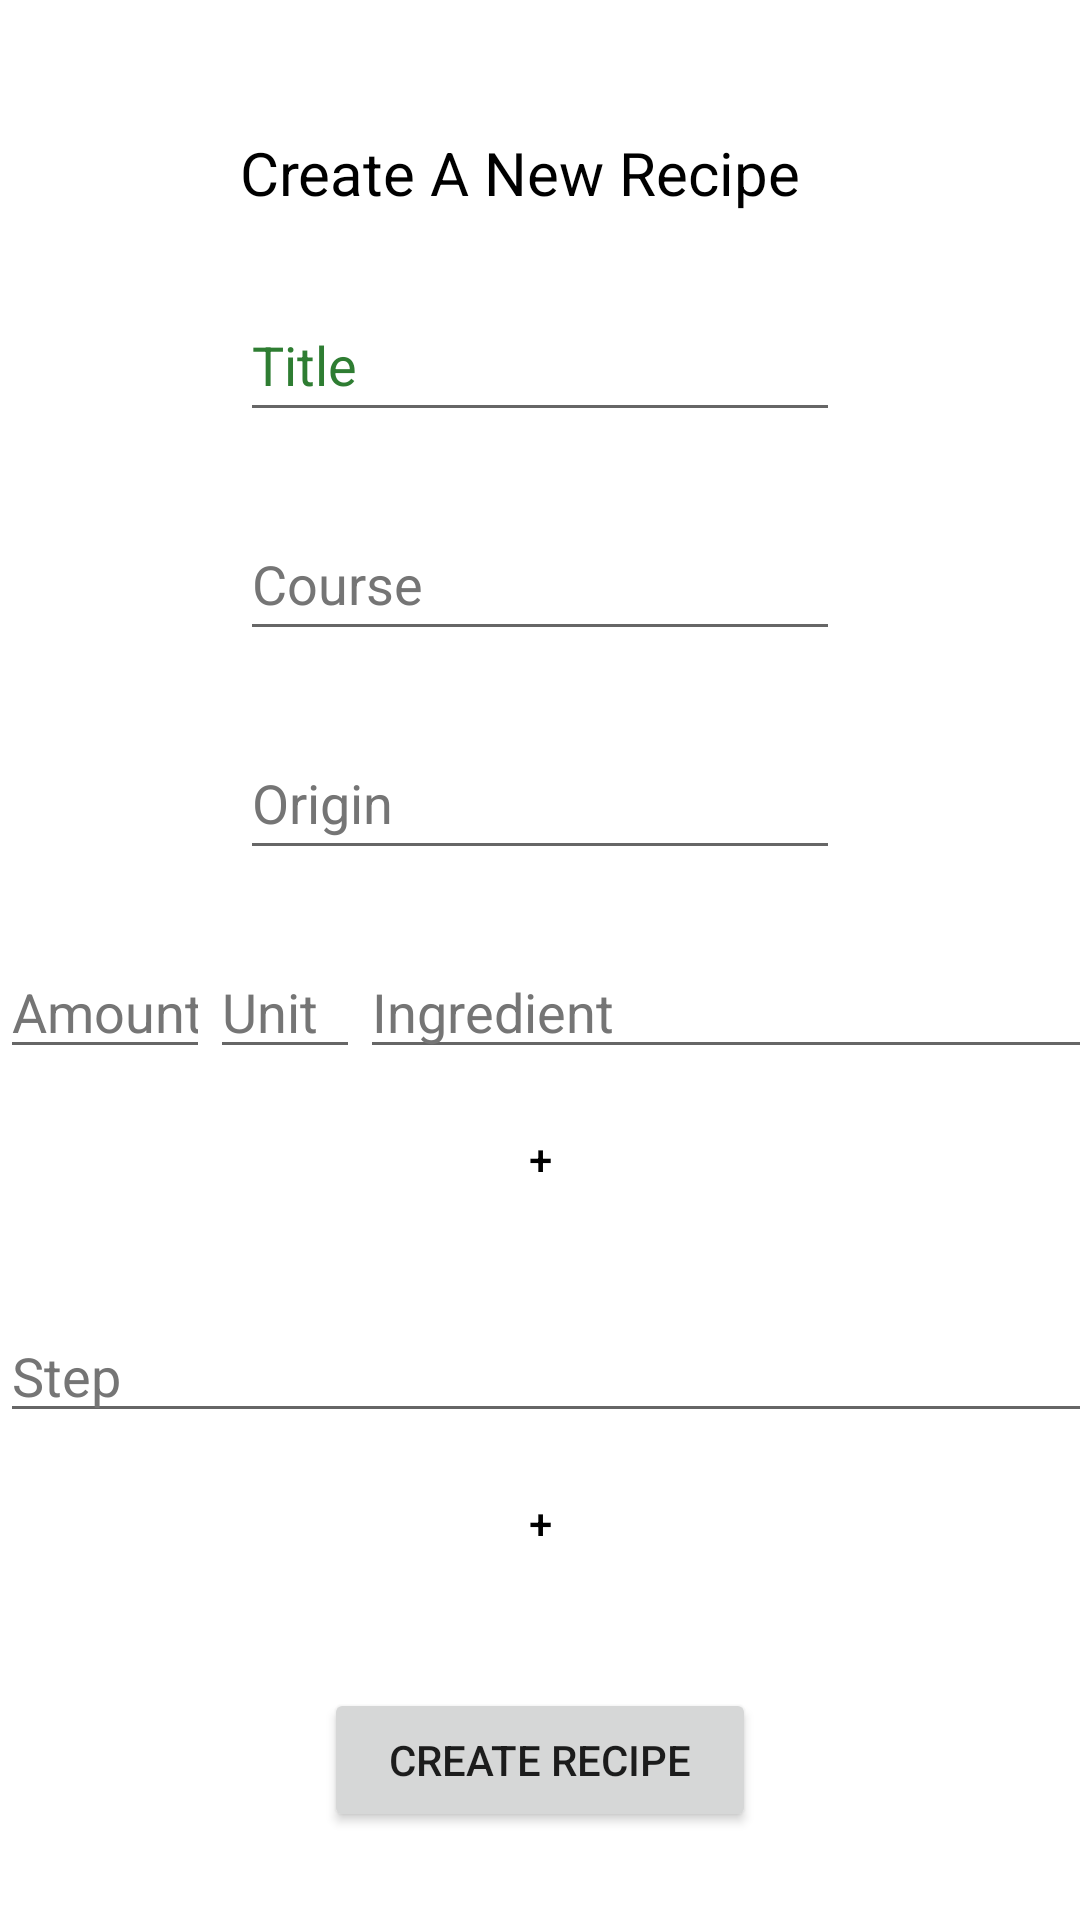

Layout XML and referenced resources for this Android screen:
<!-- AndroidManifest.xml: application theme Theme.RecipeStorage -->
<!-- res/layout/activity_new_recipe.xml -->
<?xml version="1.0" encoding="utf-8"?>
<ScrollView xmlns:android="http://schemas.android.com/apk/res/android"
    xmlns:app="http://schemas.android.com/apk/res-auto"
    xmlns:tools="http://schemas.android.com/tools"
    android:layout_width="fill_parent"
    android:layout_height="fill_parent">

    <androidx.constraintlayout.widget.ConstraintLayout
        android:id="@+id/new_recipe_layout"
        android:layout_width="match_parent"
        android:layout_height="wrap_content"
        android:background="#FFFFFF">

        <TextView
            android:id="@+id/new_recipe_text"
            android:layout_width="wrap_content"
            android:layout_height="wrap_content"
            android:layout_marginStart="80dp"
            android:layout_marginTop="44dp"
            android:text="@string/create_a_new_recipe"
            android:textColor="#000000"
            android:textSize="20sp"
            app:layout_constraintStart_toStartOf="parent"
            app:layout_constraintTop_toTopOf="parent" />

        <EditText
            android:id="@+id/title_edit"
            android:layout_width="0dp"
            android:layout_height="48dp"
            android:layout_marginStart="80dp"
            android:layout_marginTop="25dp"
            android:layout_marginEnd="80dp"
            android:autofillHints=""
            android:hint="@string/Title"
            android:inputType="text"
            android:textColorHint="#2E7D32"
            app:layout_constraintEnd_toEndOf="parent"
            app:layout_constraintStart_toStartOf="parent"
            app:layout_constraintTop_toBottomOf="@+id/new_recipe_text" />

        <EditText
            android:id="@+id/course"
            android:layout_width="0dp"
            android:layout_height="48dp"
            android:layout_marginStart="80dp"
            android:layout_marginTop="25dp"
            android:layout_marginEnd="80dp"
            android:autofillHints=""
            android:hint="@string/Course"
            android:inputType="text"
            android:textColorHint="#757575"
            app:layout_constraintEnd_toEndOf="parent"
            app:layout_constraintStart_toStartOf="parent"
            app:layout_constraintTop_toBottomOf="@+id/title_edit" />

        <EditText
            android:id="@+id/origin"
            android:layout_width="0dp"
            android:layout_height="48dp"
            android:layout_marginStart="80dp"
            android:layout_marginTop="25dp"
            android:layout_marginEnd="80dp"
            android:autofillHints=""
            android:hint="@string/Origin"
            android:inputType="text"
            android:textColorHint="#757575"
            app:layout_constraintEnd_toEndOf="parent"
            app:layout_constraintStart_toStartOf="parent"
            app:layout_constraintTop_toBottomOf="@+id/course" />

        <TableLayout
            android:id="@+id/ingredient_table"
            android:layout_width="404dp"
            android:layout_height="wrap_content"
            android:layout_marginTop="25dp"
            android:stretchColumns="*"
            app:layout_constraintStart_toStartOf="parent"
            app:layout_constraintTop_toBottomOf="@+id/origin">

            <TableRow
                android:id="@+id/ingredient_table_row_0"
                android:layout_width="wrap_content"
                android:layout_height="fill_parent">

                <EditText
                    android:id="@+id/amount_0"
                    android:layout_width="70dp"
                    android:layout_height="match_parent"
                    android:autofillHints=""
                    android:hint="@string/Amount"
                    android:inputType="text"
                    android:textColorHint="#757575" />

                <EditText
                    android:id="@+id/unit_0"
                    android:layout_width="50dp"
                    android:layout_height="match_parent"
                    android:autofillHints=""
                    android:hint="@string/Unit"
                    android:inputType="text"
                    android:textColorHint="#757575" />

                <EditText
                    android:id="@+id/ingredient_0"
                    android:layout_width="290dp"
                    android:layout_height="match_parent"
                    android:autofillHints=""
                    android:hint="@string/Ingredient"
                    android:inputType="text"
                    android:textColorHint="#757575" />

            </TableRow>


        </TableLayout>

        <Button
            android:id="@+id/button_ingredient"
            style="@style/Widget.MaterialComponents.ExtendedFloatingActionButton"
            android:layout_width="0dp"
            android:layout_height="50dp"
            android:layout_marginStart="150dp"
            android:layout_marginTop="5dp"
            android:layout_marginEnd="150dp"
            android:backgroundTint="#50C878"
            android:text="@string/new_element"
            app:cornerRadius="28dp"
            app:layout_constraintEnd_toEndOf="parent"
            app:layout_constraintHorizontal_bias="0.0"
            app:layout_constraintStart_toStartOf="parent"
            app:layout_constraintTop_toBottomOf="@+id/ingredient_table"
            tools:ignore="TextContrastCheck,DuplicateSpeakableTextCheck" />


        <TableLayout
            android:id="@+id/step_table"
            android:layout_width="410dp"
            android:layout_height="wrap_content"
            android:layout_marginTop="25dp"
            android:stretchColumns="*"
            app:layout_constraintStart_toStartOf="parent"
            app:layout_constraintTop_toBottomOf="@+id/button_ingredient">

            <TableRow
                android:id="@+id/ingredient_step_row_0"
                android:layout_width="378dp"
                android:layout_height="wrap_content">

                <EditText
                    android:id="@+id/step_0"
                    android:layout_width="match_parent"
                    android:layout_height="wrap_content"
                    android:autofillHints=""
                    android:hint="@string/Step"
                    android:inputType="textMultiLine"
                    android:lines="10"
                    android:maxLines="10"
                    android:minLines="1"
                    android:textColorHint="#757575" />

            </TableRow>


        </TableLayout>

        <Button
            android:id="@+id/button_step"
            style="@style/Widget.MaterialComponents.ExtendedFloatingActionButton"
            android:layout_width="0dp"
            android:layout_height="50dp"
            android:layout_marginStart="150dp"
            android:layout_marginTop="5dp"
            android:layout_marginEnd="150dp"
            android:backgroundTint="#50C878"
            android:text="@string/new_element"
            app:cornerRadius="28dp"
            app:layout_constraintEnd_toEndOf="parent"
            app:layout_constraintStart_toStartOf="parent"
            app:layout_constraintTop_toBottomOf="@+id/step_table"
            tools:ignore="TextContrastCheck,DuplicateSpeakableTextCheck" />

        <Button
            android:id="@+id/create_recipe_button"
            android:layout_width="0dp"
            android:layout_height="48dp"
            android:layout_marginStart="108dp"
            android:layout_marginTop="30dp"
            android:layout_marginEnd="108dp"
            android:text="@string/create_recipe"
            app:layout_constraintEnd_toEndOf="parent"
            app:layout_constraintStart_toStartOf="parent"
            app:layout_constraintTop_toBottomOf="@+id/button_step" />

    </androidx.constraintlayout.widget.ConstraintLayout>

</ScrollView>
<!-- resources referenced by this layout -->
<resources>
  <string name="Amount">Amount</string>
  <string name="Course">Course</string>
  <string name="Ingredient">Ingredient</string>
  <string name="Origin">Origin</string>
  <string name="Step">Step</string>
  <string name="Title">Title</string>
  <string name="Unit">Unit</string>
  <string name="create_a_new_recipe">Create A New Recipe</string>
  <string name="create_recipe">Create Recipe</string>
  <string name="new_element">+</string>
  <style name="Theme.RecipeStorage" parent="Theme.MaterialComponents.DayNight.DarkActionBar">
          
          <item name="colorPrimary">@color/purple_500</item>
          <item name="colorPrimaryVariant">@color/purple_700</item>
          <item name="colorOnPrimary">@color/white</item>
          
          <item name="colorSecondary">@color/teal_200</item>
          <item name="colorSecondaryVariant">@color/teal_700</item>
          <item name="colorOnSecondary">@color/black</item>
          
          <item name="android:statusBarColor">?attr/colorPrimaryVariant</item>
          
      </style>
  <!-- not gathered from this repository: default colours our renderer supplied (Android Studio template values) -->
  <color name="purple_500">#FF6200EE</color>
  <color name="purple_700">#FF3700B3</color>
  <color name="teal_200">#FF03DAC5</color>
  <color name="teal_700">#FF018786</color>
  <color name="black">#FF000000</color>
  <color name="white">#FFFFFFFF</color>
</resources>
